Labelled photos from "newnewdataset", an image-classification folder in TheOxFromOutOfTheBox/RetinalDiseaseClassification. The possible labels are: amd, dme, normal.

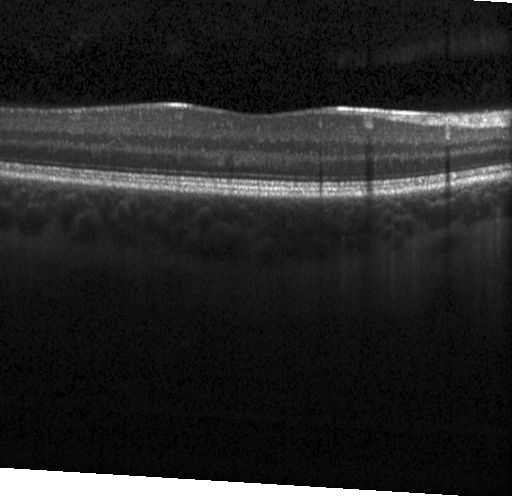
Label: normal

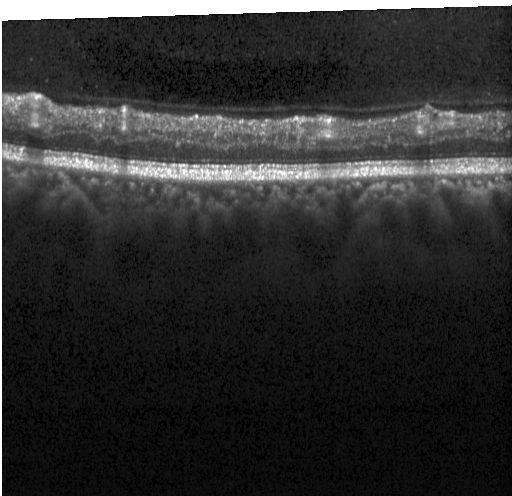
Label: dme

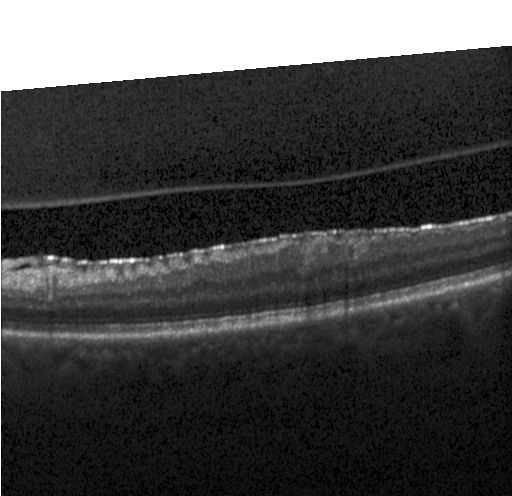
Label: amd

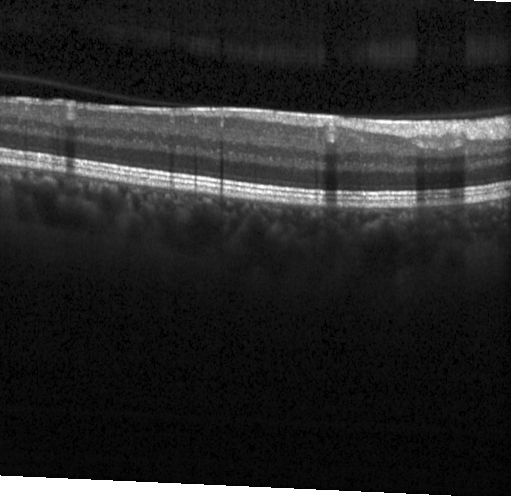
Label: normal

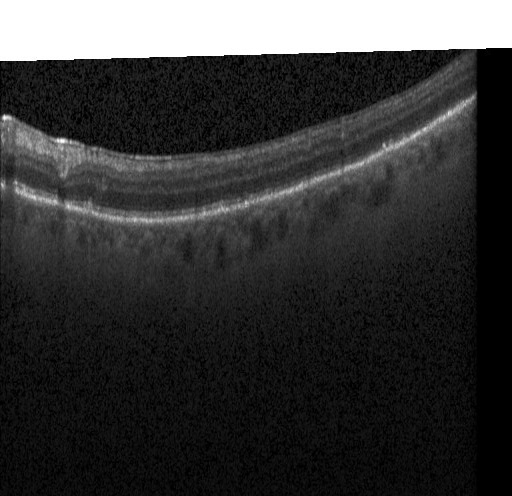
Label: dme

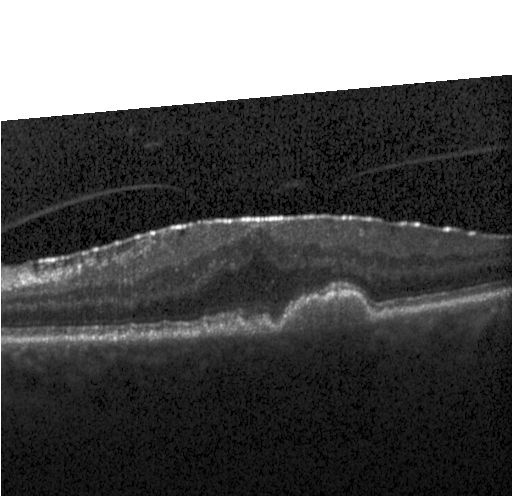
Label: amd
